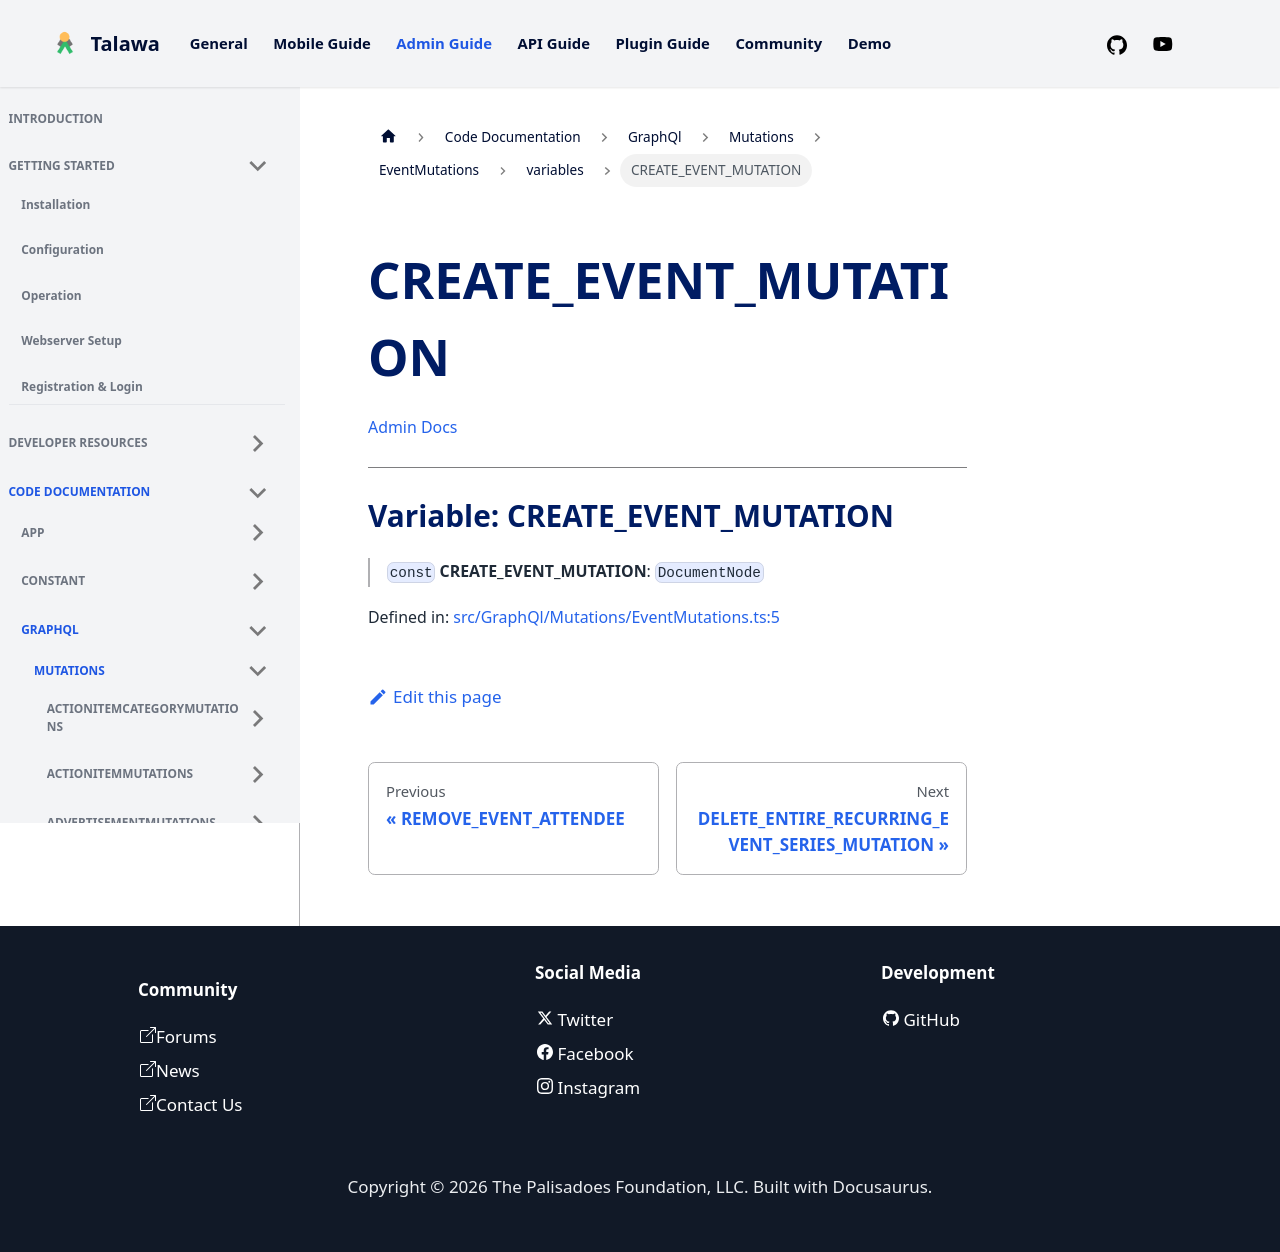

repository: PalisadoesFoundation/talawa-admin · page: docs/auto-docs/GraphQl/Mutations/EventMutations/variables/CREATE_EVENT_MUTATION/index.html · generator: docusaurus

[Admin Docs](/)

***

# Variable: CREATE\_EVENT\_MUTATION

> `const` **CREATE\_EVENT\_MUTATION**: `DocumentNode`

Defined in: [src/GraphQl/Mutations/EventMutations.ts:5](https://github.com/PalisadoesFoundation/talawa-admin/blob/main/src/GraphQl/Mutations/EventMutations.ts#L5)
